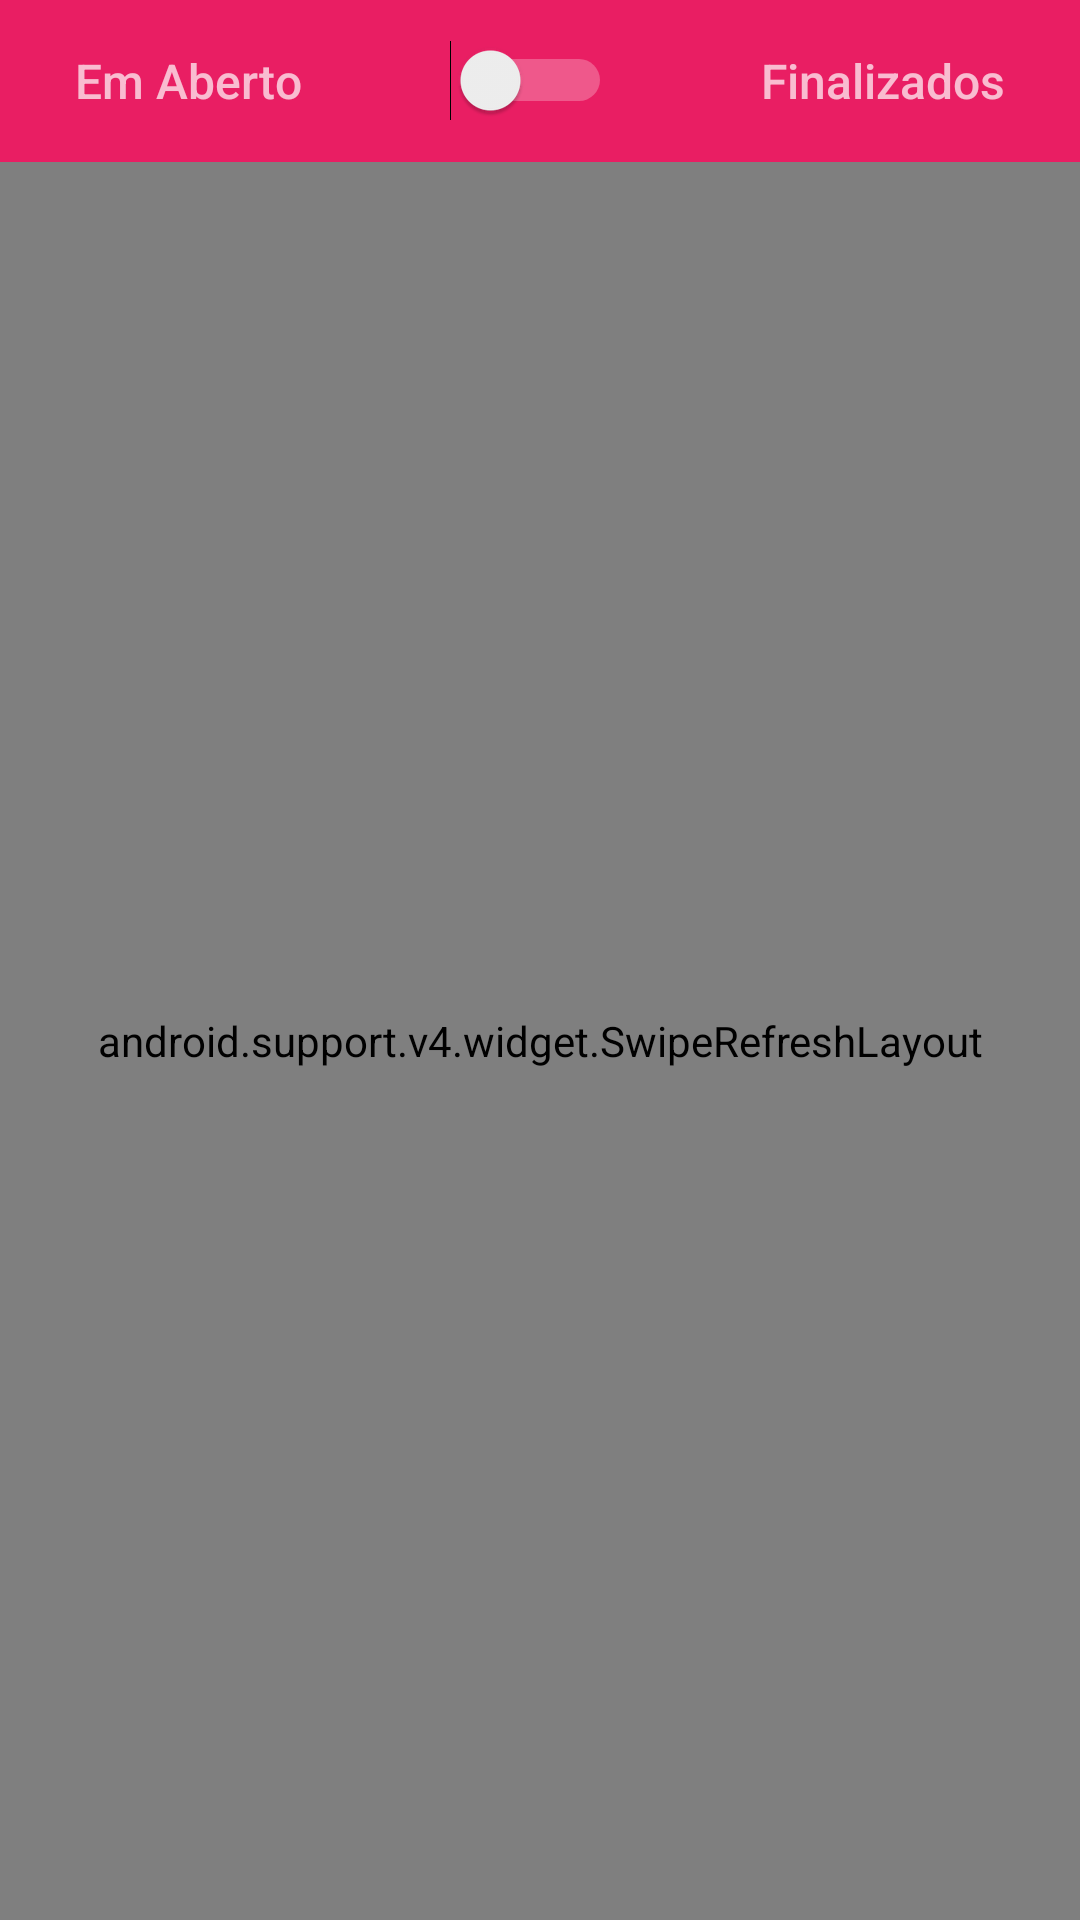

This screen was rendered from an Android layout file. Write that file and the resources it references.
<!-- AndroidManifest.xml: application theme AppTheme -->
<!-- res/layout/fragment_execution.xml -->
<FrameLayout xmlns:android="http://schemas.android.com/apk/res/android"
    xmlns:app="http://schemas.android.com/apk/res-auto"
    xmlns:tools="http://schemas.android.com/tools"
    android:layout_width="match_parent"
    android:layout_height="match_parent"
    tools:context="br.com.cordovalabs.beautyclinicexecutante.fragment.ExecutionFragment">

    <LinearLayout
        android:layout_width="match_parent"
        android:layout_height="match_parent"
        android:orientation="vertical">

        <android.support.design.widget.AppBarLayout
            android:id="@+id/appbar"
            android:layout_width="match_parent"
            android:layout_height="54dp"
            android:theme="@style/AppTheme.AppBarOverlay">

            <LinearLayout
                android:layout_width="match_parent"
                android:layout_height="match_parent"
                android:gravity="center_vertical"
                android:orientation="horizontal">

                <TextView
                    android:layout_width="wrap_content"
                    android:layout_height="wrap_content"
                    android:layout_weight="1"
                    android:fontFamily="sans-serif-medium"
                    android:gravity="center"
                    android:text="Em Aberto"
                    android:textSize="16sp" />

                <RelativeLayout
                    android:layout_width="wrap_content"
                    android:layout_height="wrap_content"
                    android:layout_weight="1">

                    <Switch
                        android:id="@+id/switch_status"
                        android:layout_width="wrap_content"
                        android:layout_height="wrap_content"
                        android:layout_alignParentTop="true"
                        android:layout_centerHorizontal="true"
                        android:foregroundGravity=""
                        android:theme="@style/ColorSwitchStyle" />


                </RelativeLayout>


                <TextView
                    android:layout_width="wrap_content"
                    android:layout_height="wrap_content"
                    android:layout_weight="1"
                    android:fontFamily="sans-serif-medium"
                    android:gravity="center"
                    android:text="Finalizados"
                    android:textSize="16sp" />

            </LinearLayout>

        </android.support.design.widget.AppBarLayout>

        <include layout="@layout/fragment_pending_execution" />

    </LinearLayout>

</FrameLayout>
<!-- res/layout/fragment_pending_execution.xml (included above) -->
<FrameLayout xmlns:android="http://schemas.android.com/apk/res/android"
    xmlns:tools="http://schemas.android.com/tools"
    android:layout_width="match_parent"
    android:layout_height="match_parent"
    tools:context="br.com.cordovalabs.beautyclinicexecutante.fragment.PendingExecutionFragment">

    <android.support.v4.widget.SwipeRefreshLayout
        android:id="@+id/srl"
        android:layout_width="match_parent"
        android:layout_height="match_parent">

        <android.support.v7.widget.RecyclerView
            android:id="@+id/rv_executions"
            android:layout_width="match_parent"
            android:layout_height="match_parent" />

    </android.support.v4.widget.SwipeRefreshLayout>

</FrameLayout>
<!-- resources referenced by this layout -->
<resources>
  <style name="AppTheme.AppBarOverlay" parent="ThemeOverlay.AppCompat.Dark.ActionBar" />
  <style name="ColorSwitchStyle">
          <item name="colorControlActivated">#fff</item>
      </style>
  <style name="AppTheme" parent="Theme.AppCompat.Light.DarkActionBar">
          
          <item name="colorPrimary">@color/colorPrimary</item>
          <item name="colorPrimaryDark">@color/colorPrimaryDark</item>
          <item name="colorAccent">@color/colorAccent</item>
      </style>
  <color name="colorPrimary">#E91E63</color>
  <color name="colorPrimaryDark">#C2185B</color>
  <color name="colorAccent">#E91E63</color>
</resources>
